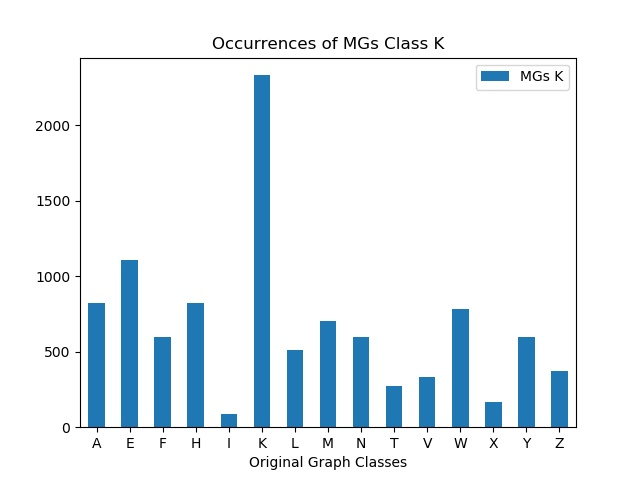

The data file committed next to this chart (first rows):
, MGs K
A, 819
E, 1109
F, 595
H, 821
I, 90
K, 2330
L, 510
M, 705
N, 595
T, 272
V, 333
W, 784
X, 164
Y, 596
Z, 369
